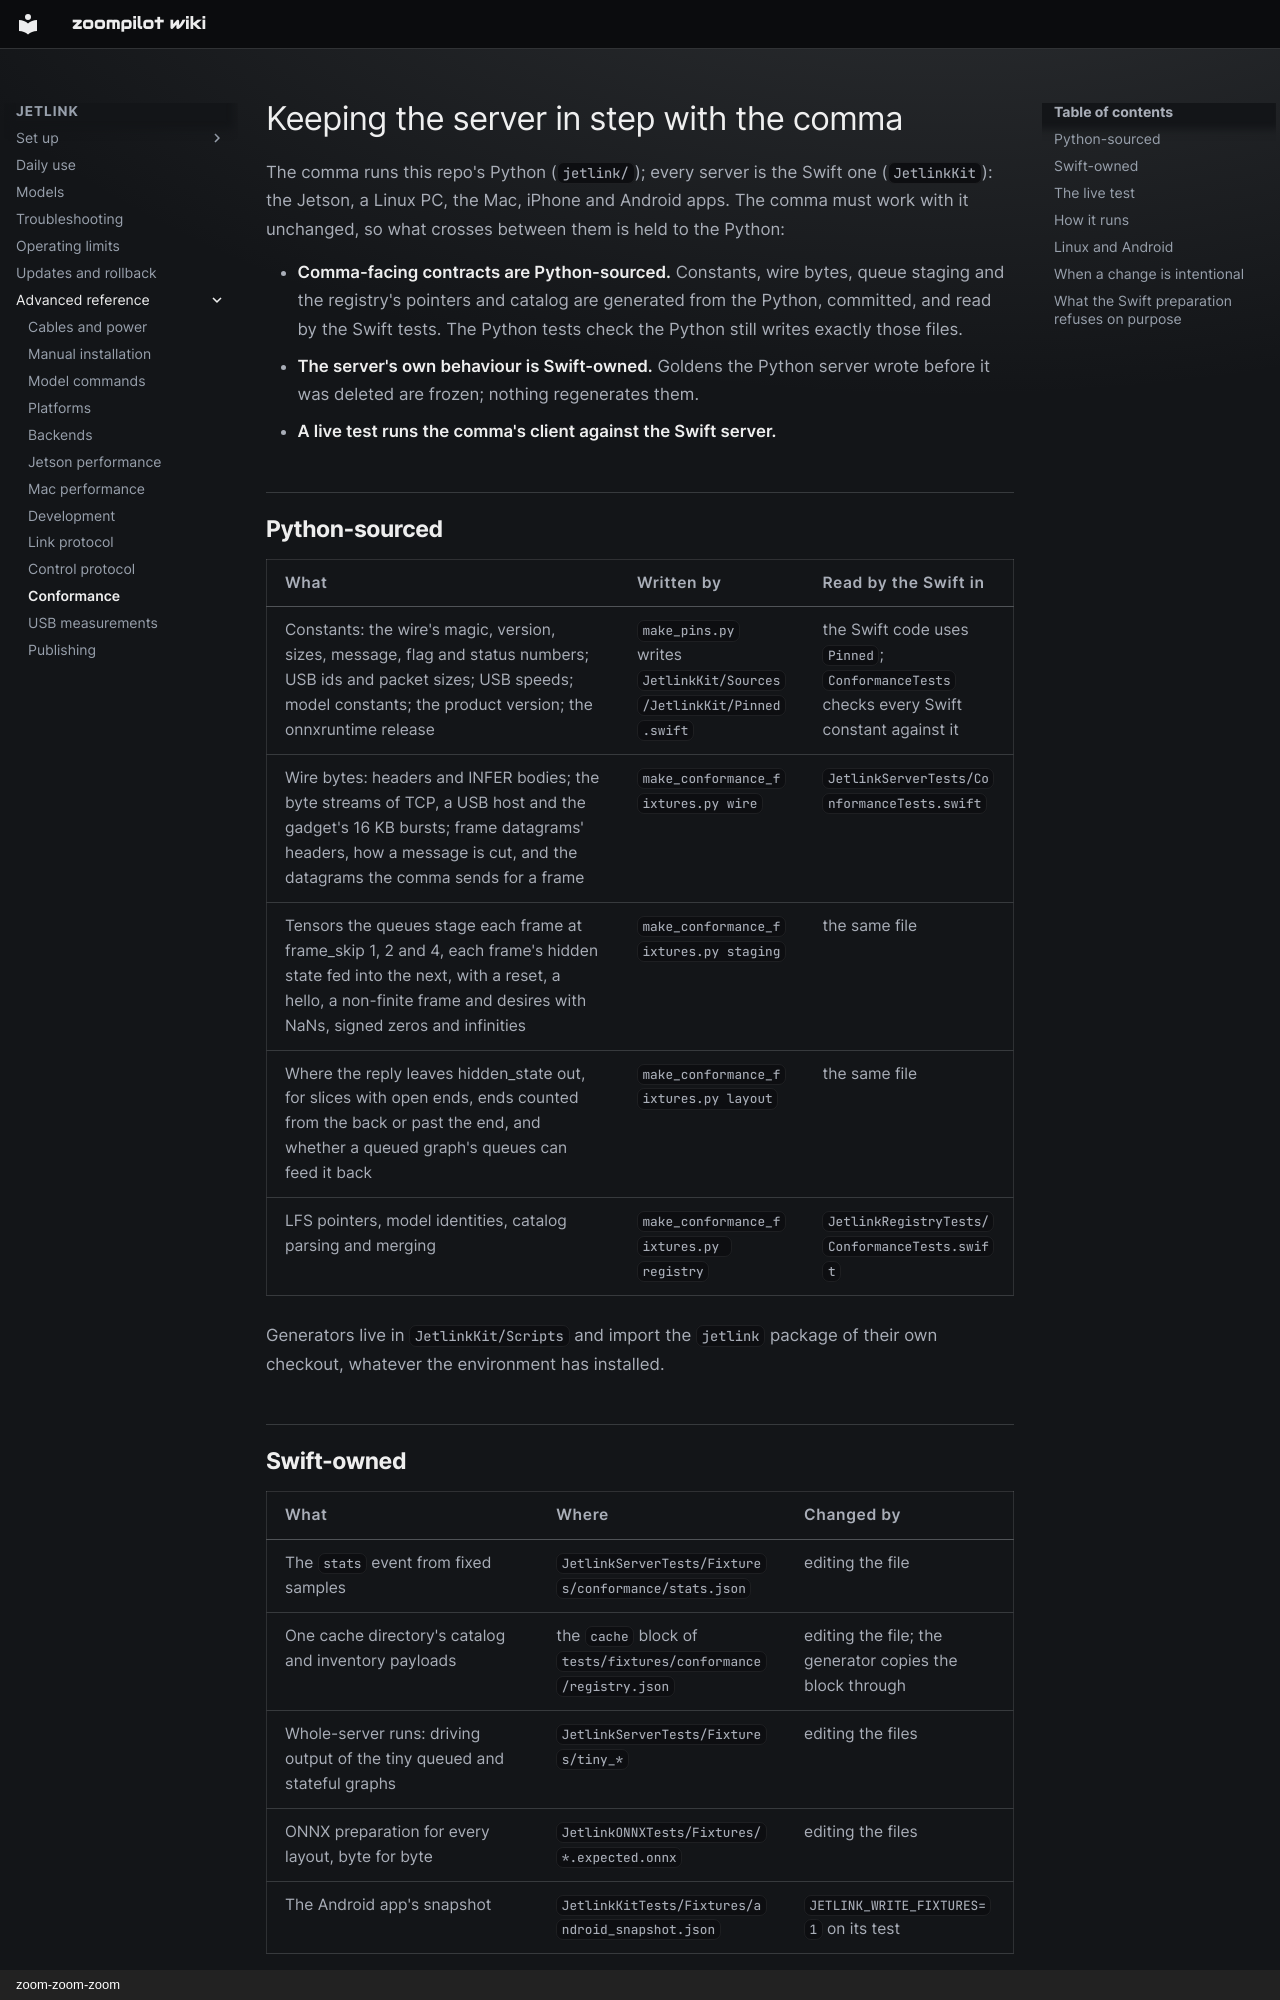

repository: zoompilot/wiki · page: jetlink/conformance/index.html · generator: mkdocs · copyright: zoom-zoom-zoom

---
title: "Keeping the server in step with the comma"
type: reference
---

<!-- Generated by contrib/sync-jetlink.py from 543258d9efd66c86eae506c5552480479eb62da4:docs/conformance.md. Do not edit. -->

# Keeping the server in step with the comma

The comma runs this repo's Python (`jetlink/`); every server is the Swift one
(`JetlinkKit`): the Jetson, a Linux PC, the Mac, iPhone and Android apps. The
comma must work with it unchanged, so what crosses between them is held to the
Python:

- **Comma-facing contracts are Python-sourced.** Constants, wire bytes, queue
  staging and the registry's pointers and catalog are generated from the
  Python, committed, and read by the Swift tests. The Python tests check the
  Python still writes exactly those files.
- **The server's own behaviour is Swift-owned.** Goldens the Python server
  wrote before it was deleted are frozen; nothing regenerates them.
- **A live test runs the comma's client against the Swift server.**

## Python-sourced

| What | Written by | Read by the Swift in |
| --- | --- | --- |
| Constants: the wire's magic, version, sizes, message, flag and status numbers; USB ids and packet sizes; USB speeds; model constants; the product version; the onnxruntime release | `make_pins.py` writes `JetlinkKit/Sources/JetlinkKit/Pinned.swift` | the Swift code uses `Pinned`; `ConformanceTests` checks every Swift constant against it |
| Wire bytes: headers and INFER bodies; the byte streams of TCP, a USB host and the gadget's 16 KB bursts; frame datagrams' headers, how a message is cut, and the datagrams the comma sends for a frame | `make_conformance_fixtures.py wire` | `JetlinkServerTests/ConformanceTests.swift` |
| Tensors the queues stage each frame at frame_skip 1, 2 and 4, each frame's hidden state fed into the next, with a reset, a hello, a non-finite frame and desires with NaNs, signed zeros and infinities | `make_conformance_fixtures.py staging` | the same file |
| Where the reply leaves hidden_state out, for slices with open ends, ends counted from the back or past the end, and whether a queued graph's queues can feed it back | `make_conformance_fixtures.py layout` | the same file |
| LFS pointers, model identities, catalog parsing and merging | `make_conformance_fixtures.py registry` | `JetlinkRegistryTests/ConformanceTests.swift` |

Generators live in `JetlinkKit/Scripts` and import the `jetlink` package of
their own checkout, whatever the environment has installed.

## Swift-owned

| What | Where | Changed by |
| --- | --- | --- |
| The `stats` event from fixed samples | `JetlinkServerTests/Fixtures/conformance/stats.json` | editing the file |
| One cache directory's catalog and inventory payloads | the `cache` block of `tests/fixtures/conformance/registry.json` | editing the file; the generator copies the block through |
| Whole-server runs: driving output of the tiny queued and stateful graphs | `JetlinkServerTests/Fixtures/tiny_*` | editing the files |
| ONNX preparation for every layout, byte for byte | `JetlinkONNXTests/Fixtures/*.expected.onnx` | editing the files |
| The Android app's snapshot | `JetlinkKitTests/Fixtures/android_snapshot.json` | `JETLINK_WRITE_FIXTURES=1` on its test |

A change to one of these is a change to what the server does: say why in the
commit. A bump of `OrtBackend.prepareVersion` rebuilds every cached onnxruntime artifact
on its next load.
